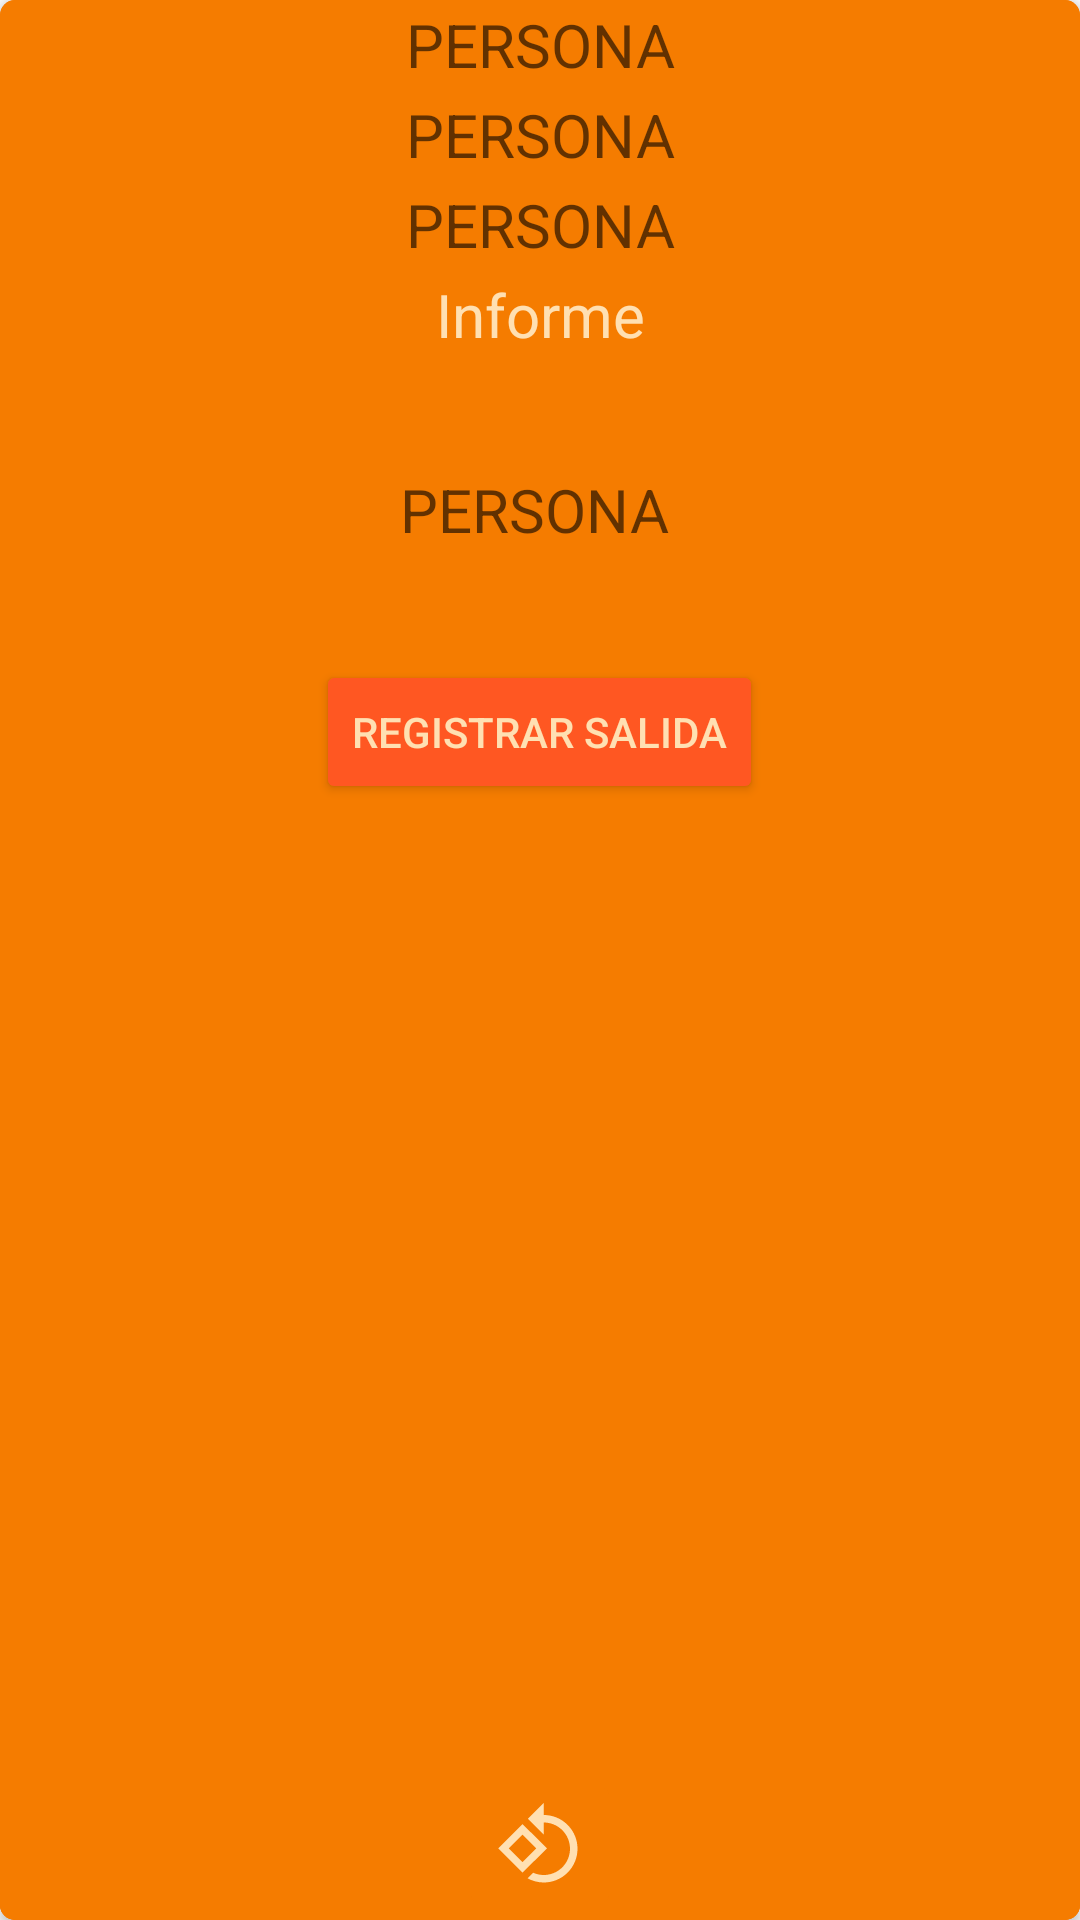

Produce the Android XML layout that renders to this screen, including the resource entries it uses.
<!-- AndroidManifest.xml: application theme Login -->
<!-- res/layout/activity_ingresante_salida.xml -->
<?xml version="1.0" encoding="utf-8"?>
<android.support.v7.widget.CardView xmlns:android="http://schemas.android.com/apk/res/android"
    xmlns:app="http://schemas.android.com/apk/res-auto"
    android:layout_width="match_parent"
    android:layout_height="match_parent"
    android:layout_margin="5dp"
    android:orientation="vertical"
    app:cardBackgroundColor="@color/colorPrimaryDark"
    app:cardCornerRadius="5dp">

    <LinearLayout
        android:layout_width="match_parent"
        android:layout_height="match_parent"
        android:orientation="vertical"
        android:padding="0dp">

        <TextView
            android:id="@+id/nombreGuardiaIngresante"
            android:layout_width="match_parent"
            android:layout_height="30dp"
            android:background="@color/colorPrimaryDark"
            android:gravity="center"

            android:hint="PERSONA"

            android:textColor="@color/primary_light"
            android:textSize="20dp" />

        <TextView
            android:id="@+id/nombreIngreste"
            android:layout_width="match_parent"
            android:layout_height="30dp"
            android:background="@color/colorPrimaryDark"
            android:gravity="center"
            android:hint="PERSONA"
            android:textColor="@color/primary_light"
            android:textSize="20dp" />

        <TextView
            android:id="@+id/dniIngresante"
            android:layout_width="match_parent"
            android:layout_height="30dp"
            android:background="@color/colorPrimaryDark"
            android:gravity="center"
            android:hint="PERSONA"
            android:textColor="@color/primary_light"
            android:textSize="20dp" />

        <TextView
            android:id="@+id/fechaIngresante"
            android:layout_width="match_parent"
            android:layout_height="30dp"
            android:background="@color/colorPrimaryDark"
            android:gravity="center"
            android:text="Informe"
            android:textColor="@color/primary_light"
            android:textSize="20dp" />

        <TextView
            android:id="@+id/motivoIngresante"
            android:layout_width="match_parent"
            android:layout_height="100dp"
            android:background="@color/colorPrimaryDark"
            android:gravity="center"
            android:hint="PERSONA"
            android:scrollbarStyle="insideInset"
            android:scrollbars="vertical"
            android:textColor="@color/primary_light"

            android:textSize="20dp" />

        <Button
            android:id="@+id/btnSalida"
            android:layout_width="wrap_content"
            android:layout_height="wrap_content"
            android:text="REGISTRAR SALIDA"
            android:theme="@style/MyButton2"
            android:layout_gravity="center"
           />

        <RelativeLayout
            android:layout_width="match_parent"
            android:layout_height="match_parent"
            android:background="@color/colorPrimaryDark">

            <LinearLayout
                android:id="@+id/linearfoto"
                android:layout_width="match_parent"
                android:layout_height="match_parent"
                android:layout_above="@+id/linearbotones"
                android:layout_gravity="center"
                android:orientation="vertical"
                android:padding="10dp"

                >

                <ImageView
                    android:id="@+id/ingresanteImagen"
                    android:layout_width="match_parent"
                    android:layout_height="wrap_content"
                    android:layout_gravity="center"
                    android:layout_weight="1"
                    android:scaleType="fitCenter" />
            </LinearLayout>

            <RelativeLayout
                android:id="@+id/linearbotones"
                android:layout_width="match_parent"
                android:layout_height="wrap_content"
                android:layout_alignParentBottom="true"
                android:background="@color/colorPrimaryDark"
                android:orientation="horizontal">

                <ImageButton
                    android:id="@+id/ibRotarImagenIngresante"
                    android:layout_width="wrap_content"
                    android:layout_height="wrap_content"
                    android:layout_centerHorizontal="true"
                    android:src="@drawable/ic_rotar_imagendp"
                    android:theme="@style/MyButton" />


            </RelativeLayout>
        </RelativeLayout>

    </LinearLayout>
</android.support.v7.widget.CardView>
<!-- resources referenced by this layout -->
<resources>
  <color name="colorPrimaryDark">#f57c00</color>
  <color name="primary_light">#FFE0B2</color>
  <!-- drawable ic_rotar_imagendp (drawable) -->
  <vector xmlns:android="http://schemas.android.com/apk/res/android"
          android:width="30dp"
          android:height="30dp"
          android:viewportWidth="24.0"
          android:viewportHeight="24.0">
      <path
          android:fillColor="@color/primary_light"
          android:pathData="M7.34,6.41L0.86,12.9l6.49,6.48 6.49,-6.48 -6.5,-6.49zM3.69,12.9l3.66,-3.66L11,12.9l-3.66,3.66 -3.65,-3.66zM19.36,6.64C17.61,4.88 15.3,4 13,4L13,0.76L8.76,5 13,9.24L13,6c1.79,0 3.58,0.68 4.95,2.05 2.73,2.73 2.73,7.17 0,9.9C16.58,19.32 14.79,20 13,20c-0.97,0 -1.94,-0.21 -2.84,-0.61l-1.49,1.49C10.02,21.62 11.51,22 13,22c2.3,0 4.61,-0.88 6.36,-2.64 3.52,-3.51 3.52,-9.21 0,-12.72z"/>
  </vector>
  <style name="MyButton" parent="Theme.AppCompat.Light">
          <item name="colorControlHighlight">@color/primary_light</item>
          <item name="colorButtonNormal">@color/colorPrimaryDark</item>
          <item name="android:textColorPrimary">@color/primary_light</item>
      </style>
  <style name="MyButton2" parent="Theme.AppCompat.Light">
          <item name="colorControlHighlight">@color/primary_light</item>
          <item name="colorButtonNormal">@color/colorAccent</item>
          <item name="android:textColorPrimary">@color/primary_light</item>
      </style>
  <style name="Login" parent="Theme.AppCompat.Light.NoActionBar">
          
          <item name="colorPrimary">@color/colorPrimary</item>
          <item name="colorPrimaryDark">@color/colorPrimaryDark</item>
          <item name="colorAccent">@color/colorAccent</item>
      </style>
  <color name="colorAccent">#FF5722</color>
  <color name="colorPrimary">#ff9800</color>
</resources>
